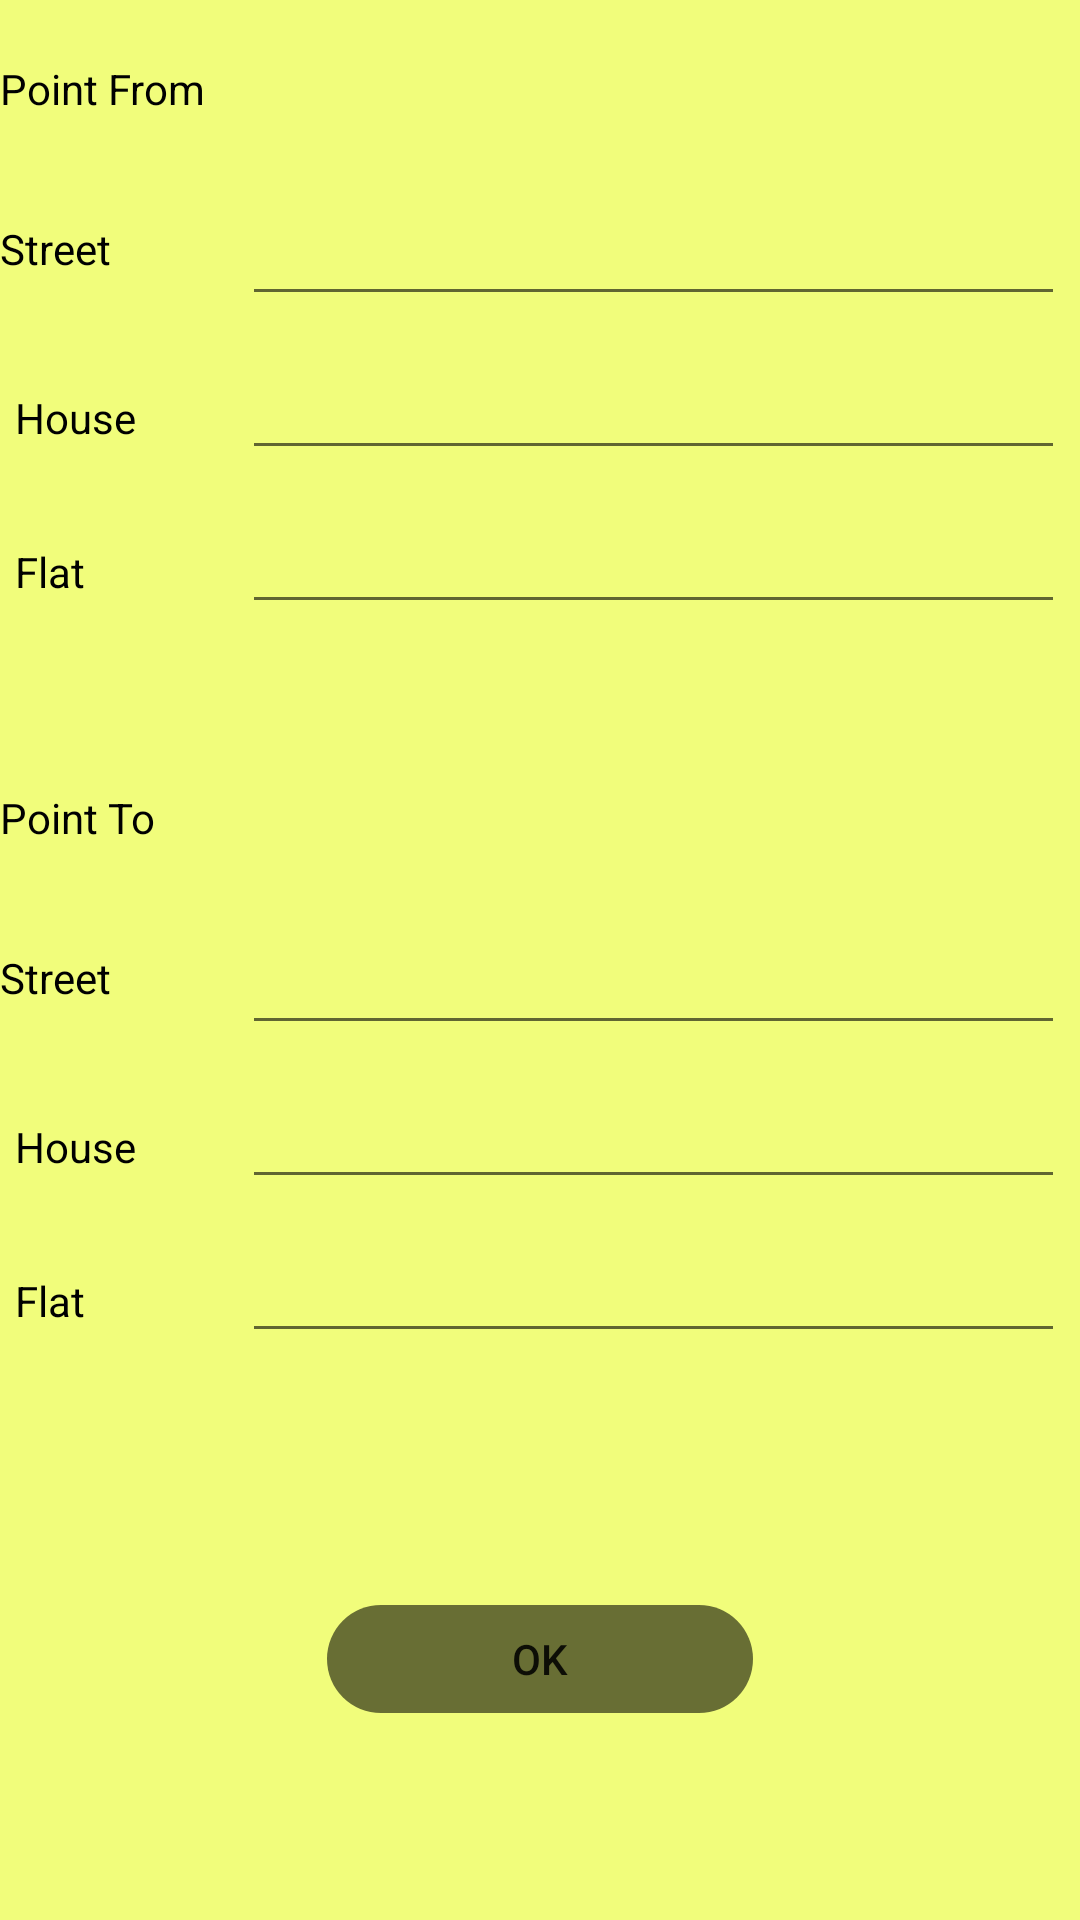

The Android layout XML behind this screen, and the referenced resources:
<!-- AndroidManifest.xml: application theme MyTheme -->
<!-- res/layout/trird_activity.xml -->
<?xml version="1.0" encoding="utf-8"?>
<LinearLayout xmlns:android="http://schemas.android.com/apk/res/android"
    xmlns:app="http://schemas.android.com/apk/res-auto"
    xmlns:tools="http://schemas.android.com/tools"
    android:layout_width="match_parent"
    android:layout_height="match_parent"
    android:layout_gravity="center"
    android:orientation="vertical"
    android:background="#F1FD7B"
    tools:context=".MainActivity">

    <TextView
        android:id="@+id/textView"
        android:layout_width="match_parent"
        android:layout_height="wrap_content"

        android:layout_marginTop="20sp"
        android:layout_marginBottom="20sp"

        android:textColor="@color/black"
        android:text="@string/Point_From" />

    <GridLayout
        android:layout_width="match_parent"
        android:layout_height="wrap_content"

        android:layout_marginBottom="50sp">

        <TextView
            android:id="@+id/textView2"
            android:layout_row="0"
            android:layout_column="0"
            android:layout_columnWeight="0.1"
            android:layout_weight="25"


            android:text="@string/Street"
            android:textColor="@color/black" />

        <EditText
            android:id="@+id/streetA"
            android:layout_row="0"
            android:layout_column="1"
            android:layout_columnWeight="1"
            android:layout_marginLeft="5sp"

            android:layout_marginTop="5sp"
            android:layout_marginRight="5sp"
            android:layout_marginBottom="5sp"
            android:layout_weight="25"

            android:hint=""
            android:inputType="textPersonName" />

        <TextView
            android:id="@+id/textView8"
            android:layout_row="1"
            android:layout_column="0"
            android:layout_columnWeight="0.1"
            android:layout_marginLeft="5sp"

            android:layout_marginTop="5sp"
            android:layout_marginRight="5sp"
            android:layout_marginBottom="5sp"
            android:layout_weight="25"

            android:text="@string/House"
            android:textColor="@color/black"

            />

        <EditText
            android:id="@+id/houseA"
            android:layout_row="1"
            android:layout_column="1"
            android:layout_columnWeight="1"
            android:layout_marginLeft="5sp"

            android:layout_marginTop="5sp"
            android:layout_marginRight="5sp"
            android:layout_marginBottom="5sp"
            android:layout_weight="25"

            android:inputType="textPersonName" />

        <TextView
            android:id="@+id/textView10"
            android:layout_row="2"
            android:layout_column="0"
            android:layout_columnWeight="0.1"
            android:layout_marginLeft="5sp"

            android:layout_marginTop="5sp"
            android:layout_marginRight="5sp"
            android:layout_marginBottom="5sp"
            android:layout_weight="25"

            android:text="@string/Flat"
            android:textColor="@color/black" />

        <EditText
            android:id="@+id/flatA"
            android:layout_row="2"
            android:layout_column="1"
            android:layout_columnWeight="1"
            android:layout_marginLeft="5sp"

            android:layout_marginTop="5sp"
            android:layout_marginRight="5sp"
            android:layout_marginBottom="5sp"
            android:layout_weight="25"

            android:inputType="textPersonName" />
    </GridLayout>

    <TextView
        android:id="@+id/textView3"
        android:layout_width="match_parent"
        android:layout_height="wrap_content"
        android:layout_marginBottom="20sp"

        android:textColor="@color/black"
        android:text="@string/Point_To" />

    <GridLayout
        android:layout_width="match_parent"
        android:layout_height="wrap_content"

        android:layout_marginBottom="50sp">

        <TextView
            android:id="@+id/textView4"
            android:layout_row="0"
            android:layout_column="0"
            android:layout_columnWeight="0.1"
            android:layout_weight="25"


            android:text="@string/Street"
            android:textColor="@color/black" />

        <EditText
            android:id="@+id/streetB"
            android:layout_row="0"
            android:layout_column="1"
            android:layout_columnWeight="1"
            android:layout_marginLeft="5sp"

            android:layout_marginTop="5sp"
            android:layout_marginRight="5sp"
            android:layout_marginBottom="5sp"
            android:layout_weight="25"

            android:hint=""
            android:inputType="textPersonName" />

        <TextView
            android:id="@+id/textView5"
            android:layout_row="1"
            android:layout_column="0"
            android:layout_columnWeight="0.1"
            android:layout_marginLeft="5sp"

            android:layout_marginTop="5sp"
            android:layout_marginRight="5sp"
            android:layout_marginBottom="5sp"
            android:layout_weight="25"

            android:text="@string/House"
            android:textColor="@color/black"

            />

        <EditText
            android:id="@+id/houseB"
            android:layout_row="1"
            android:layout_column="1"
            android:layout_columnWeight="1"
            android:layout_marginLeft="5sp"

            android:layout_marginTop="5sp"
            android:layout_marginRight="5sp"
            android:layout_marginBottom="5sp"
            android:layout_weight="25"

            android:inputType="textPersonName" />

        <TextView
            android:id="@+id/textView6"
            android:layout_row="2"
            android:layout_column="0"
            android:layout_columnWeight="0.1"
            android:layout_marginLeft="5sp"

            android:layout_marginTop="5sp"
            android:layout_marginRight="5sp"
            android:layout_marginBottom="5sp"
            android:layout_weight="25"

            android:text="@string/Flat"
            android:textColor="@color/black" />

        <EditText
            android:id="@+id/flatB"
            android:layout_row="2"
            android:layout_column="1"
            android:layout_columnWeight="1"
            android:layout_marginLeft="5sp"

            android:layout_marginTop="5sp"
            android:layout_marginRight="5sp"
            android:layout_marginBottom="5sp"
            android:layout_weight="25"

            android:inputType="textPersonName" />
    </GridLayout>


    <FrameLayout
        android:layout_width="match_parent"
        android:layout_height="match_parent">

        <androidx.appcompat.widget.AppCompatButton
            android:id="@+id/Ok"
            android:layout_width="wrap_content"
            android:layout_height="wrap_content"

            android:layout_gravity="center"

            android:width="150sp"
            android:layout_marginBottom="20sp"

            android:background="@drawable/my_button"
            android:text="@string/OK" />
    </FrameLayout>

</LinearLayout>
<!-- resources referenced by this layout -->
<resources>
  <!-- drawable my_button (drawable) -->
  <?xml version="1.0" encoding="utf-8"?>
  <inset xmlns:android="http://schemas.android.com/apk/res/android"
      android:insetBottom="6dp"
      android:insetLeft="4dp"
      android:insetRight="4dp"
      android:insetTop="6dp">
      <ripple android:color="@color/black">
          <item>
              <shape android:shape="rectangle"  android:tint="#686E34">
                  <corners android:radius="3dp"/>
                  <padding android:bottom="0dp"/>
                  <corners android:radius="25sp"
                      />
              </shape>
          </item>
      </ripple>
  </inset>
  <string name="Flat">Flat</string>
  <string name="House">House</string>
  <string name="OK">OK</string>
  <string name="Point_From">Point From</string>
  <string name="Point_To">Point To</string>
  <string name="Street">Street</string>
  <style name="MyTheme" parent="Theme.AppCompat.DayNight.DarkActionBar">
          <item name="colorPrimary">@color/black</item>
          <item name="color">@color/black</item>
  
      </style>
  <!-- not gathered from this repository: default colours our renderer supplied (Android Studio template values) -->
  <color name="black">#FF000000</color>
</resources>
